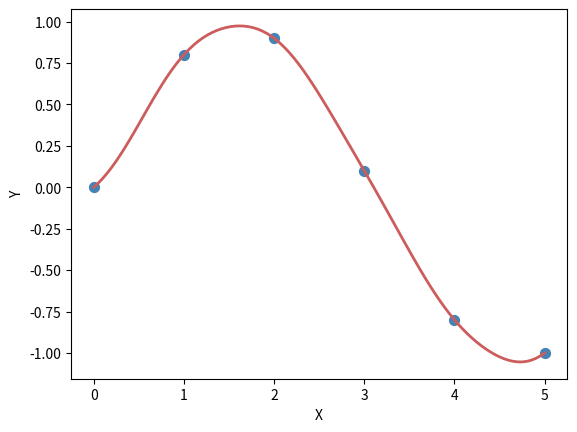

Write Python code to recreate this figure.
import numpy as np
from scipy.interpolate import Rbf
import matplotlib.pyplot as plt

x = np.array([0.0, 1.0, 2.0, 3.0,  4.0,  5.0])
y = np.array([0.0, 0.8, 0.9, 0.1, -0.8, -1.0])

# perform interpolation, s is the approximation function
s = Rbf(x, y, function='gaussian')

xx = np.linspace(0.0,5.0, 100)

plt.scatter(x,y, 50, 'steelblue')
plt.plot(xx, s(xx), color='indianred', linewidth=2)
plt.xlabel('X')
plt.ylabel('Y')
plt.show()
